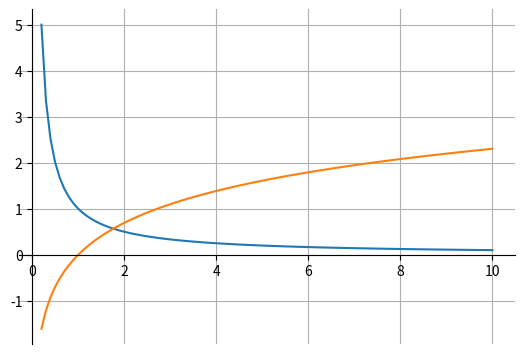

Generate this figure with matplotlib:
import numpy as np
import matplotlib.pyplot as plt

import matplotlib.font_manager as fm  # 폰트 관련 용도
font_path = '/System/Library/Fonts/AppleSDGothicNeo.ttc'
fontprop = fm.FontProperties(fname=font_path)

x = np.linspace(-3,7,100)
fig, ax = plt.subplots()
ax.plot(x, 0.5*x+1)
ax.set_aspect('equal')
ax.grid(True, which='both')
# set the x-spine (see below for more info on `set_position`)
ax.spines['left'].set_position('zero')

# turn off the right spine/ticks
ax.spines['right'].set_color('none')
ax.yaxis.tick_left()

# set the y-spine
ax.spines['bottom'].set_position('zero')
# turn off the top spine/ticks
ax.spines['top'].set_color('none')
ax.xaxis.tick_bottom()
plt.title('가나다', fontproperties=fontprop)
plt.show()

x = np.linspace(0.2,10,100)
fig, ax = plt.subplots()
ax.plot(x, 1/x)
ax.plot(x, np.log(x))
ax.set_aspect('equal')
ax.grid(True, which='both')

# set the x-spine (see below for more info on `set_position`)
ax.spines['left'].set_position('zero')

# turn off the right spine/ticks
ax.spines['right'].set_color('none')
ax.yaxis.tick_left()

# set the y-spine
ax.spines['bottom'].set_position('zero')

# turn off the top spine/ticks
ax.spines['top'].set_color('none')
ax.xaxis.tick_bottom()
plt.show()
